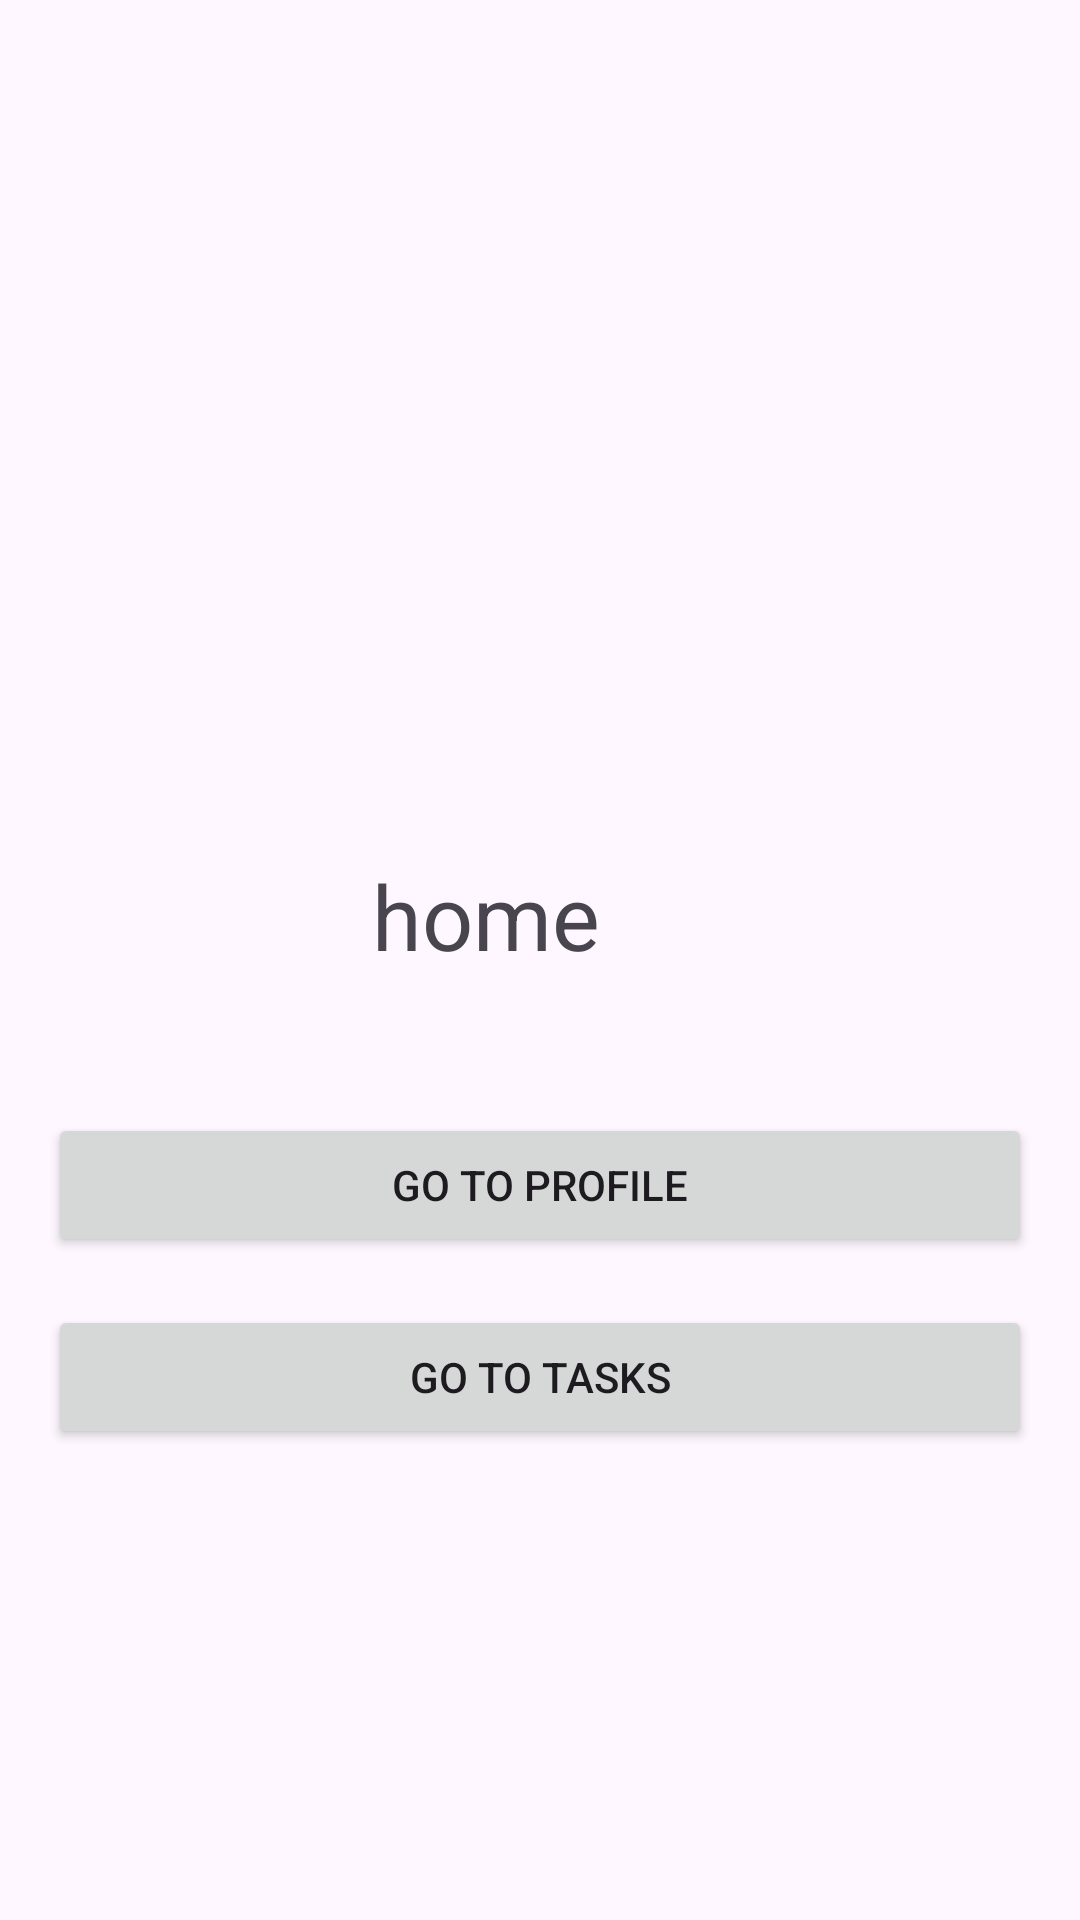

Here is an Android app screen rendered from its layout file. Give the layout XML and the strings, colors and styles it references.
<!-- AndroidManifest.xml: application theme Theme.Summerpractice -->
<!-- res/layout/fragment_home.xml -->
<?xml version="1.0" encoding="utf-8"?>
<androidx.constraintlayout.widget.ConstraintLayout xmlns:android="http://schemas.android.com/apk/res/android"
    xmlns:app="http://schemas.android.com/apk/res-auto"
    xmlns:tools="http://schemas.android.com/tools"
    android:layout_width="match_parent"
    android:layout_height="match_parent"
    tools:context=".FragmentHome">

    <TextView
        android:id="@+id/fragmentHome"
        android:layout_width="200dp"
        android:layout_height="70dp"
        android:text="      home"
        android:textSize="30sp"
        app:layout_constraintBottom_toBottomOf="parent"
        app:layout_constraintEnd_toEndOf="parent"
        app:layout_constraintStart_toStartOf="parent"
        app:layout_constraintTop_toTopOf="parent"
        />

    <Button
        android:id="@+id/btnToProfile"
        android:layout_width="match_parent"
        android:layout_height="wrap_content"
        android:layout_marginHorizontal="16dp"
        android:layout_marginTop="16dp"
        android:text="Go to profile"
        app:layout_constraintTop_toBottomOf="@id/fragmentHome" />

    <Button
        android:id="@+id/btnToTasks"
        android:layout_width="match_parent"
        android:layout_height="wrap_content"
        android:layout_marginHorizontal="16dp"
        android:layout_marginTop="16dp"
        android:text="Go to tasks"
        app:layout_constraintTop_toBottomOf="@id/btnToProfile" />
    

</androidx.constraintlayout.widget.ConstraintLayout>
<!-- resources referenced by this layout -->
<resources>
  <style name="Theme.Summerpractice" parent="Base.Theme.Summerpractice" />
  <style name="Base.Theme.Summerpractice" parent="Theme.Material3.DayNight.NoActionBar">
          
          
      </style>
</resources>
